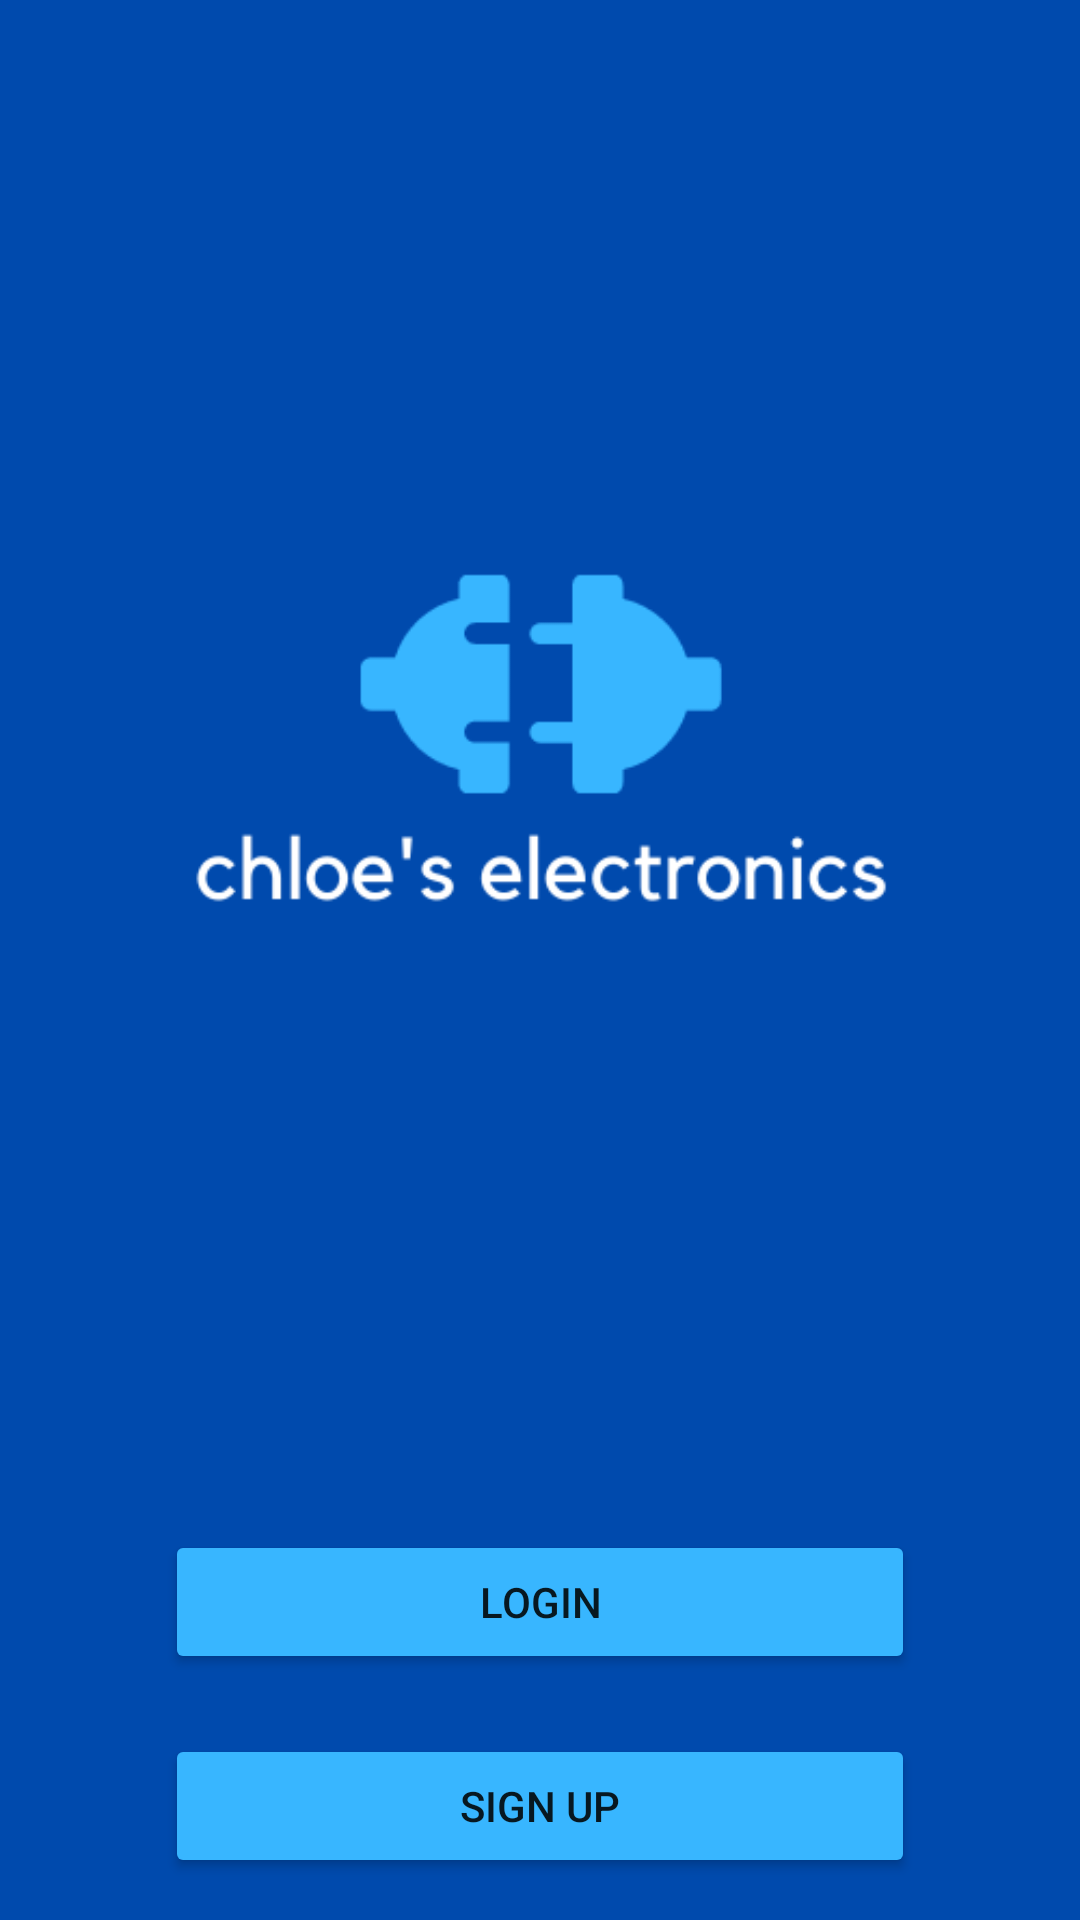

Here is an Android app screen rendered from its layout file. Give the layout XML and the strings, colors and styles it references.
<!-- AndroidManifest.xml: application theme Theme.ElectronicsStore -->
<!-- res/layout/activity_main.xml -->
<?xml version="1.0" encoding="utf-8"?>
<RelativeLayout xmlns:android="http://schemas.android.com/apk/res/android"
    xmlns:app="http://schemas.android.com/apk/res-auto"
    xmlns:tools="http://schemas.android.com/tools"
    android:layout_width="match_parent"
    android:layout_height="match_parent"
    android:background="#004AAD"
    tools:context=".MainActivity">

    <ImageView
        android:id="@+id/imageViewLogo"
        android:layout_centerHorizontal="true"
        android:layout_width="wrap_content"
        android:layout_height="wrap_content"
        app:srcCompat="@drawable/chloe_s_electronics" />

    <Button
        android:id="@+id/loginButton"
        android:layout_width="250dp"
        android:layout_height="wrap_content"
        android:layout_below="@id/imageViewLogo"
        android:layout_centerHorizontal="true"
        android:layout_marginStart="10dp"
        android:layout_marginTop="10dp"
        android:layout_marginEnd="10dp"
        android:layout_marginBottom="10dp"
        android:text="Login"
        android:backgroundTint="#38B6FF" />

    <Button
        android:id="@+id/signUpButton"
        android:layout_width="250dp"
        android:layout_height="wrap_content"
        android:layout_margin="10dp"
        android:layout_centerHorizontal="true"
        android:layout_below="@id/loginButton"
        android:text="Sign Up"
        android:backgroundTint="#38B6FF"/>



</RelativeLayout>
<!-- resources referenced by this layout -->
<resources>
  <!-- drawable chloe_s_electronics: png bitmap (drawable, 13133 bytes) -->
  <style name="Theme.ElectronicsStore" parent="Theme.MaterialComponents.DayNight.DarkActionBar">
          
          <item name="colorPrimary">@color/purple_500</item>
          <item name="colorPrimaryVariant">@color/purple_700</item>
          <item name="colorOnPrimary">@color/white</item>
          
          <item name="colorSecondary">@color/teal_200</item>
          <item name="colorSecondaryVariant">@color/teal_700</item>
          <item name="colorOnSecondary">@color/black</item>
          
          <item name="android:statusBarColor" tools:targetApi="l">?attr/colorPrimaryVariant</item>
          
      </style>
  <color name="purple_500">#FF6200EE</color>
  <color name="purple_700">#FF3700B3</color>
  <color name="white">#FFFFFFFF</color>
  <color name="teal_200">#FF03DAC5</color>
  <color name="teal_700">#FF018786</color>
  <color name="black">#FF000000</color>
</resources>
